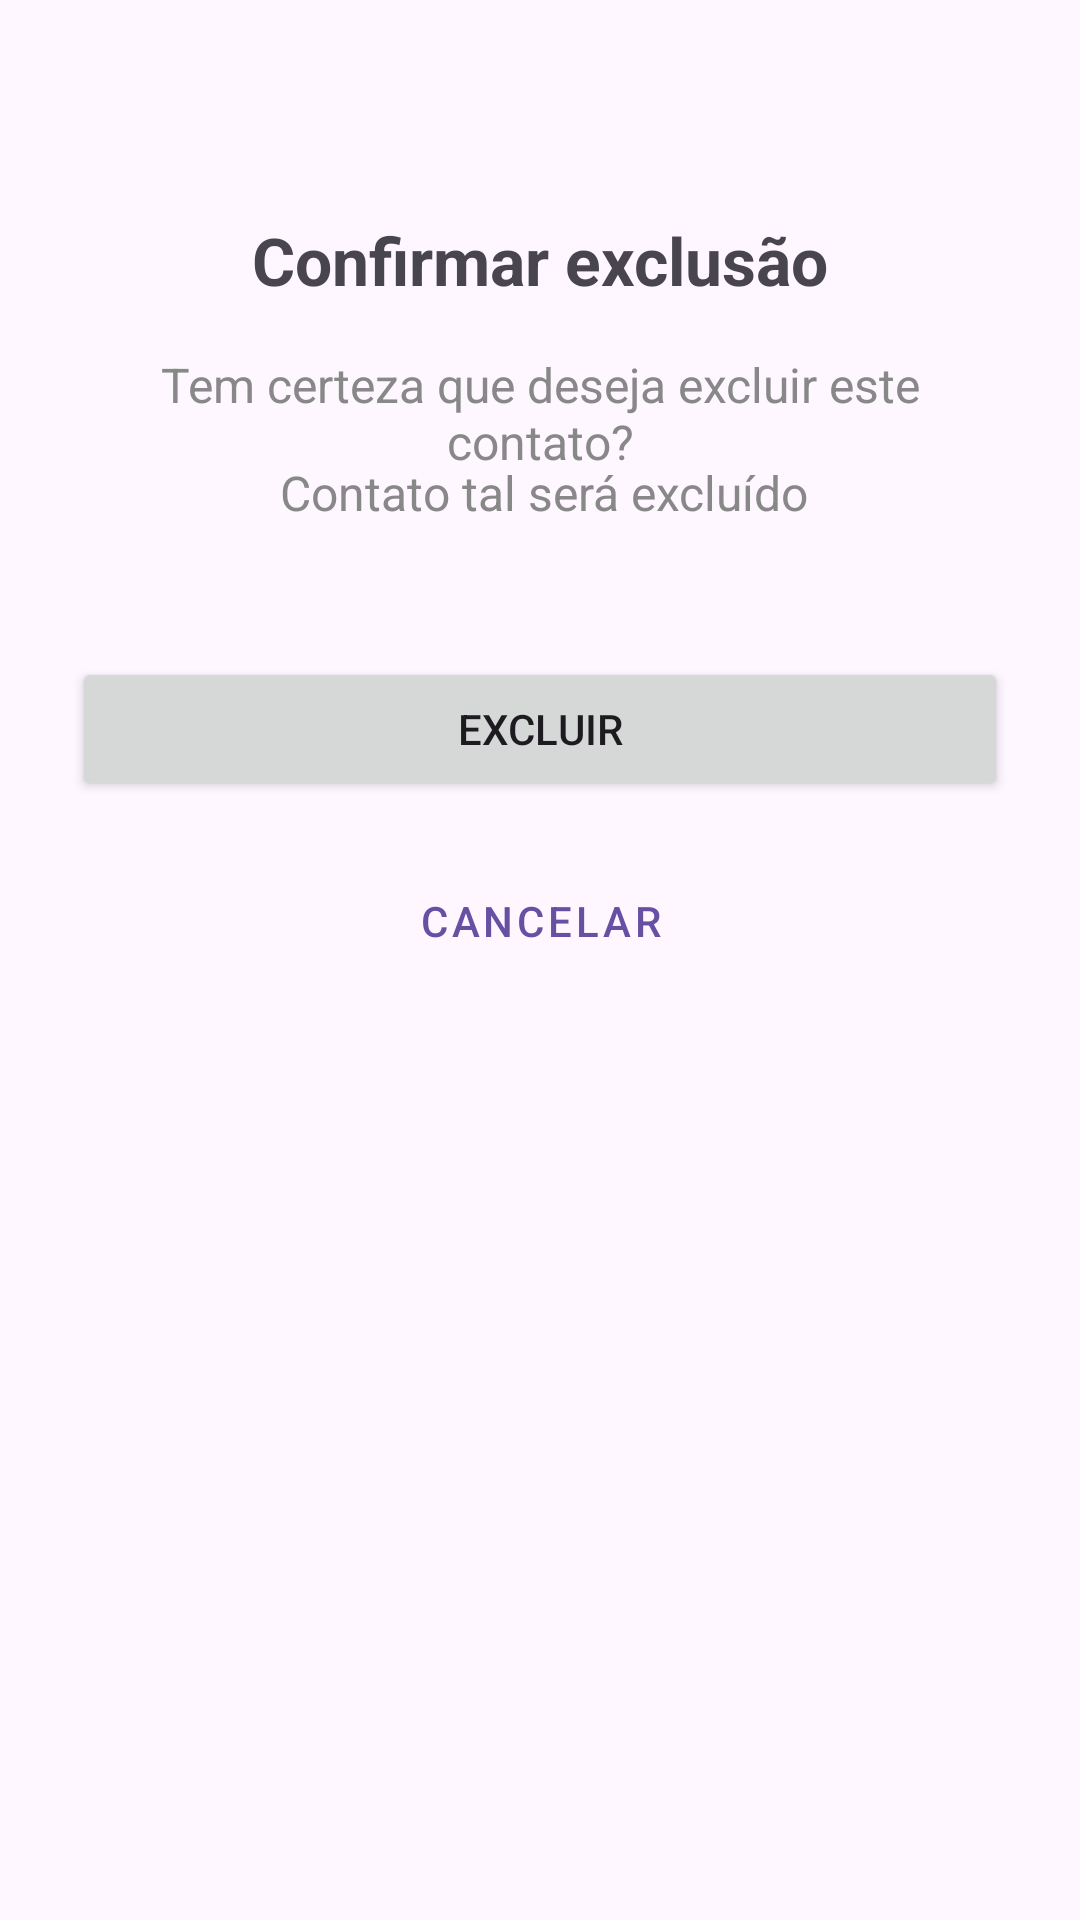

Layout XML and referenced resources for this Android screen:
<!-- AndroidManifest.xml: application theme Theme.Atividade_dm2_lista_contatos -->
<!-- res/layout/activity_confirmar_delecao_contato.xml -->
<androidx.constraintlayout.widget.ConstraintLayout xmlns:android="http://schemas.android.com/apk/res/android"
    xmlns:app="http://schemas.android.com/apk/res-auto"
    xmlns:tools="http://schemas.android.com/tools"
    android:id="@+id/mainConfirmarDelecao"
    android:layout_width="match_parent"
    android:layout_height="match_parent"
    android:padding="24dp">

    <TextView
        android:id="@+id/txtInfoContato"
        android:layout_width="wrap_content"
        android:layout_height="wrap_content"
        android:layout_marginTop="52dp"
        android:gravity="center"
        android:text="Contato tal será excluído"
        android:textColor="#888"
        android:textSize="16sp"
        app:layout_constraintEnd_toEndOf="parent"
        app:layout_constraintHorizontal_bias="0.511"
        app:layout_constraintStart_toStartOf="parent"
        app:layout_constraintTop_toBottomOf="@id/txtTitulo" />

    <TextView
        android:id="@+id/txtTitulo"
        android:layout_width="wrap_content"
        android:layout_height="wrap_content"
        android:text="Confirmar exclusão"
        android:textSize="22sp"
        android:textStyle="bold"
        app:layout_constraintTop_toTopOf="parent"
        app:layout_constraintStart_toStartOf="parent"
        app:layout_constraintEnd_toEndOf="parent"
        android:layout_marginTop="48dp"/>

    <TextView
        android:id="@+id/txtMensagem"
        android:layout_width="wrap_content"
        android:layout_height="wrap_content"
        android:text="Tem certeza que deseja excluir este contato?"
        android:textSize="16sp"
        android:textColor="#888"
        android:gravity="center"
        app:layout_constraintTop_toBottomOf="@id/txtTitulo"
        app:layout_constraintStart_toStartOf="parent"
        app:layout_constraintEnd_toEndOf="parent"
        android:layout_marginTop="16dp"/>

    <Button
        android:id="@+id/btnConfirmarDeletar"
        android:layout_width="0dp"
        android:layout_height="wrap_content"
        android:layout_marginTop="44dp"
        android:text="Excluir"
        app:layout_constraintEnd_toEndOf="parent"
        app:layout_constraintHorizontal_bias="0.0"
        app:layout_constraintStart_toStartOf="parent"
        app:layout_constraintTop_toBottomOf="@+id/txtInfoContato" />

    <Button
        android:id="@+id/btnCancelar"
        style="@style/Widget.MaterialComponents.Button.OutlinedButton"
        android:layout_width="0dp"
        android:layout_height="wrap_content"
        android:layout_marginTop="16dp"
        android:text="Cancelar"
        app:layout_constraintEnd_toEndOf="parent"
        app:layout_constraintHorizontal_bias="0.0"
        app:layout_constraintStart_toStartOf="parent"
        app:layout_constraintTop_toBottomOf="@id/btnConfirmarDeletar" />

</androidx.constraintlayout.widget.ConstraintLayout>
<!-- resources referenced by this layout -->
<resources>
  <style name="Theme.Atividade_dm2_lista_contatos" parent="Base.Theme.Atividade_dm2_lista_contatos" />
  <style name="Base.Theme.Atividade_dm2_lista_contatos" parent="Theme.Material3.DayNight.NoActionBar">
          
          
      </style>
</resources>
